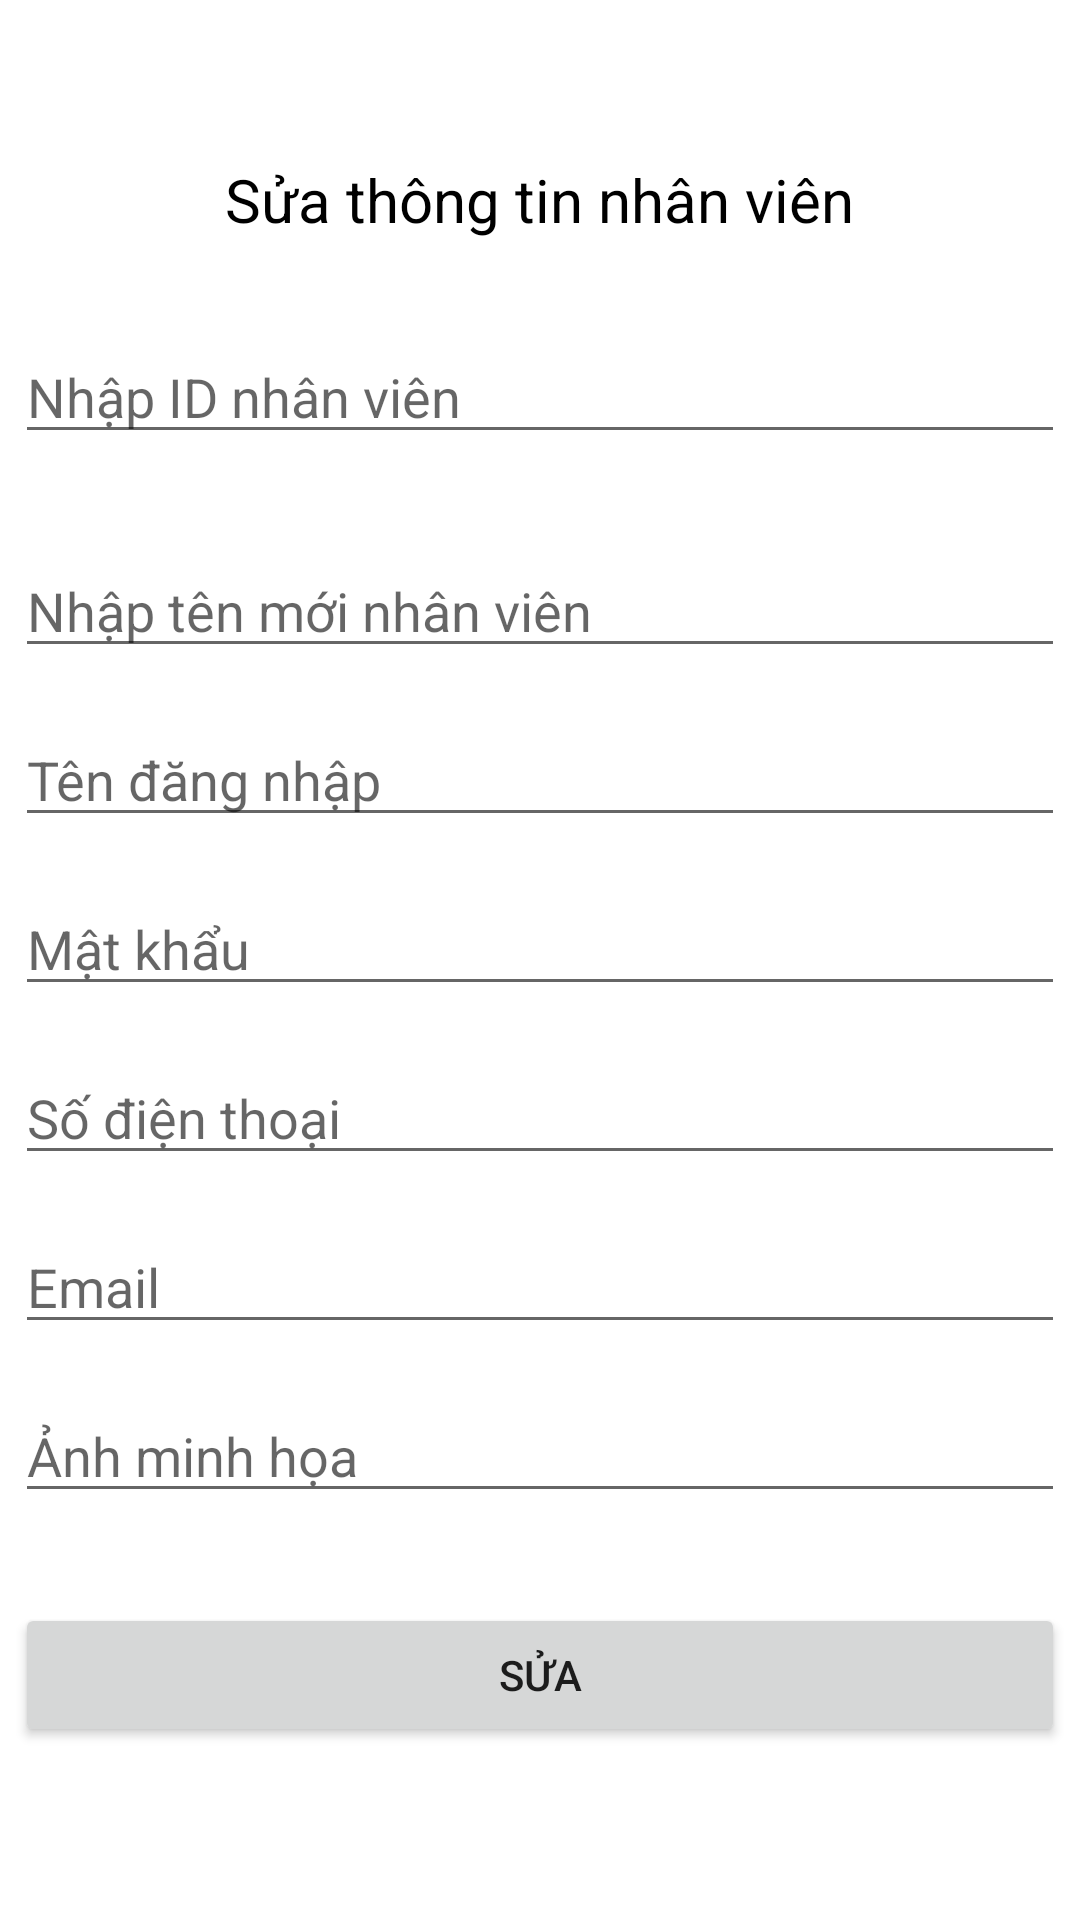

Here is an Android app screen rendered from its layout file. Give the layout XML and the strings, colors and styles it references.
<!-- AndroidManifest.xml: application theme Theme.Restaurant_manager_app -->
<!-- res/layout/fragment_update_staff.xml -->
<?xml version="1.0" encoding="utf-8"?>
<LinearLayout xmlns:android="http://schemas.android.com/apk/res/android"
    xmlns:tools="http://schemas.android.com/tools"
    android:layout_width="match_parent"
    android:layout_height="match_parent"
    android:orientation="vertical"
    android:padding="5dp"
    tools:context=".Fragment.UpdateStaffFragment">


    <TextView
        android:id="@+id/textView2"
        android:layout_width="wrap_content"
        android:layout_height="wrap_content"
        android:layout_marginTop="48dp"
        android:text="Sửa thông tin nhân viên"
        android:textColor="@color/black"
        android:textSize="20dp"
        android:layout_gravity="center"/>
    <EditText
        android:id="@+id/edID"
        android:layout_width="match_parent"
        android:layout_height="wrap_content"
        android:hint="Nhập ID nhân viên"
        android:layout_marginTop="30dp"
        />
    <EditText
        android:id="@+id/edName"
        android:layout_width="match_parent"
        android:layout_height="wrap_content"
        android:hint="Nhập tên mới nhân viên"
        android:layout_marginTop="30dp"
        />
    <EditText
        android:id="@+id/edUsername"
        android:layout_width="match_parent"
        android:layout_height="wrap_content"
        android:hint="Tên đăng nhập"
        android:layout_marginTop="15dp"
        />
    <EditText
        android:id="@+id/edPassword"
        android:layout_width="match_parent"
        android:layout_height="wrap_content"
        android:hint="Mật khẩu"
        android:layout_marginTop="15dp"
        />
    <EditText
        android:id="@+id/edPhoneNum"
        android:layout_width="match_parent"
        android:layout_height="wrap_content"
        android:hint="Số điện thoại"
        android:layout_marginTop="15dp"
        />
    <EditText
        android:id="@+id/edEmail"
        android:layout_width="match_parent"
        android:layout_height="wrap_content"
        android:hint="Email"
        android:layout_marginTop="15dp"
        />
    <EditText
        android:id="@+id/edImage"
        android:layout_width="match_parent"
        android:layout_height="wrap_content"
        android:hint="Ảnh minh họa"
        android:layout_marginTop="15dp"
        />
    <Button
        android:id="@+id/btnUpdate"
        android:layout_width="match_parent"
        android:layout_height="wrap_content"
        android:text="Sửa"
        android:layout_gravity="center"
        android:layout_marginTop="30dp"
        />

</LinearLayout>
<!-- resources referenced by this layout -->
<resources>
  <color name="black">#FF000000</color>
  <style name="Theme.Restaurant_manager_app" parent="Theme.MaterialComponents.DayNight.NoActionBar">
          
          <item name="colorPrimary">@color/purple_500</item>
          <item name="colorPrimaryVariant">@color/purple_700</item>
          <item name="colorOnPrimary">@color/white</item>
          
          <item name="colorSecondary">@color/teal_200</item>
          <item name="colorSecondaryVariant">@color/teal_700</item>
          <item name="colorOnSecondary">@color/black</item>
          
          <item name="android:statusBarColor" tools:targetApi="l">?attr/colorPrimaryVariant</item>
          
      </style>
  <color name="purple_500">#FF6200EE</color>
  <color name="purple_700">#FF3700B3</color>
  <color name="white">#FFFFFFFF</color>
  <color name="teal_200">#FF03DAC5</color>
  <color name="teal_700">#FF018786</color>
</resources>
